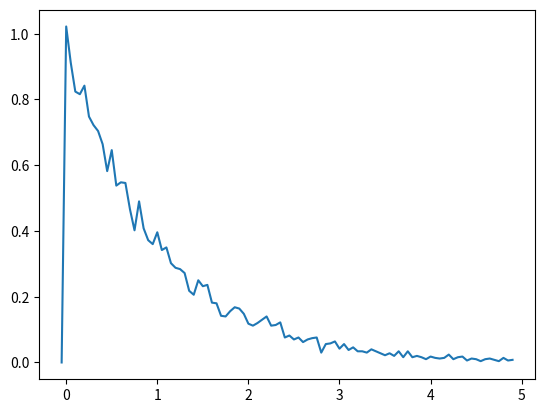
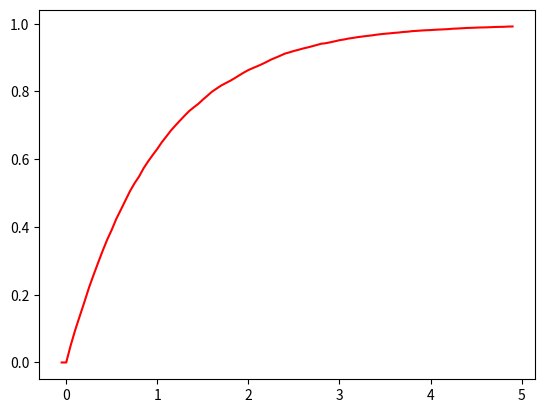

Write Python code to recreate these figures, in order.
import numpy as np
from numpy import zeros, linspace
from numpy.random import rand
from math import *
import matplotlib.pyplot as plt
import matplotlib.colors as colors

alph=2.0
bet=3.0
Nmc=10000
a=-0.05
delta=0.05
#print(delta)

def V_A_Gamma(alph,bet):
    i=0
    U=rand()
    F= -(log(1-U))/(bet)
    while i<alph:
        F+=-(log(1-U))/(bet)
        i=i+1
    return F

def Chaine_Valeurs_Gamma(alph,bet,Nmc):
    X=zeros(Nmc)
    for n in range(0,Nmc):
        X[n]=V_A_Gamma(alph,bet)
    return X

Y=Chaine_Valeurs_Gamma(alph,bet,Nmc)
#print(Y)

def Densite_MC(Y,a,delta,Nmc):
    N_x=100
    x=zeros(N_x)
    p=zeros(N_x)
    for i in range(0,N_x):
        x[i]=a+delta*i
        counter=0.0
        for n in range(0,Nmc):
            if (Y[n]>=x[i]) and (Y[n]<x[i]+delta):
                counter=counter+1
            p[i]=counter/(Nmc*delta)
        
    plt.figure()
    plt.plot(x,p)
    
    
Densite_MC(Y,a,delta,Nmc)

def Repartition_MC(Y,a,delta,Nmc):
    N_x=100
    x=zeros(N_x)
    p=zeros(N_x)
    for i in range(0,N_x):
        x[i]=a+delta*i
        counter=0.0
        for n in range(1,Nmc):
            if Y[n]< x[i]:
                counter=counter+1   
                
        p[i]=counter/Nmc
        
    fig=plt.figure()
    plt.plot(x,p,"r")
    
Repartition_MC(Y,a,delta,Nmc)


print("esperance empirique :",np.mean(Y))
print("esperance theorique :" ,alph/bet)
print()
print("variance empirique :",np.std(Y)*np.std(Y)/5)
print("variance theorique :", alph/(bet*bet))